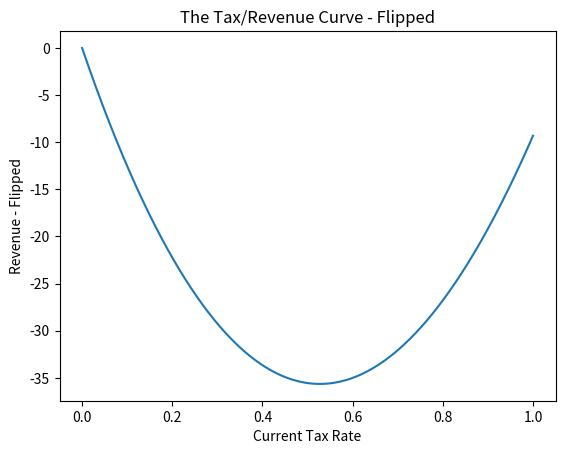

Reproduce this figure in Python.
# In fact, moving from maximization to minimization is quite
# simple. One way to do it is to “flip” our function or, more
# precisely, to take its negative.

import math
def revenue(tax):
    return(100 * (math.log(tax+1) - (tax - 0.2)**2 + 0.04))

def revenue_flipped(tax):
    return(0 - revenue(tax))

def revenue_derivative(tax):
    return(100 * (1/(tax + 1) - 2 * (tax - 0.2)))

import matplotlib.pyplot as plt
xs = [x/1000 for x in range(1001)]
ys = [revenue_flipped(x) for x in xs]
plt.plot(xs,ys)
plt.title('The Tax/Revenue Curve - Flipped')
plt.xlabel('Current Tax Rate')
plt.ylabel('Revenue - Flipped')
plt.show()


# The actual process of
# minimization is very similar to the process of maximization: we
# can use gradient descent instead of gradient ascent.

# In order to minimize, we move in the
# opposite direction of the gradient.

threshold = 0.0001
maximum_iterations = 10000
def revenue_derivative_flipped(tax):
    return(0-revenue_derivative(tax))

current_rate = 0.7
keep_going = True
iterations = 0
step_size = 0.001

while(keep_going):
    rate_change = step_size * revenue_derivative_flipped(current_rate)
    current_rate = current_rate - rate_change

    if(abs(rate_change) < threshold):
        keep_going = False

    if(iterations >= maximum_iterations):
        keep_going = False


    iterations = iterations + 1
    print(current_rate)


# We feel that if we are ever in a situation that requires maximization
# or minimization, we should immediately apply gradient ascent
# or descent and implicitly trust whatever results we find.

# Algorithms are powerful for practical purposes, enabling us to
# achieve goals like catching baseballs and finding revenuemaximizing taxation rates. But though algorithms can achieve
# goals effectively, they’re not as suited to the more philosophical
# task of deciding which goals are worth pursuing in the first
# place.